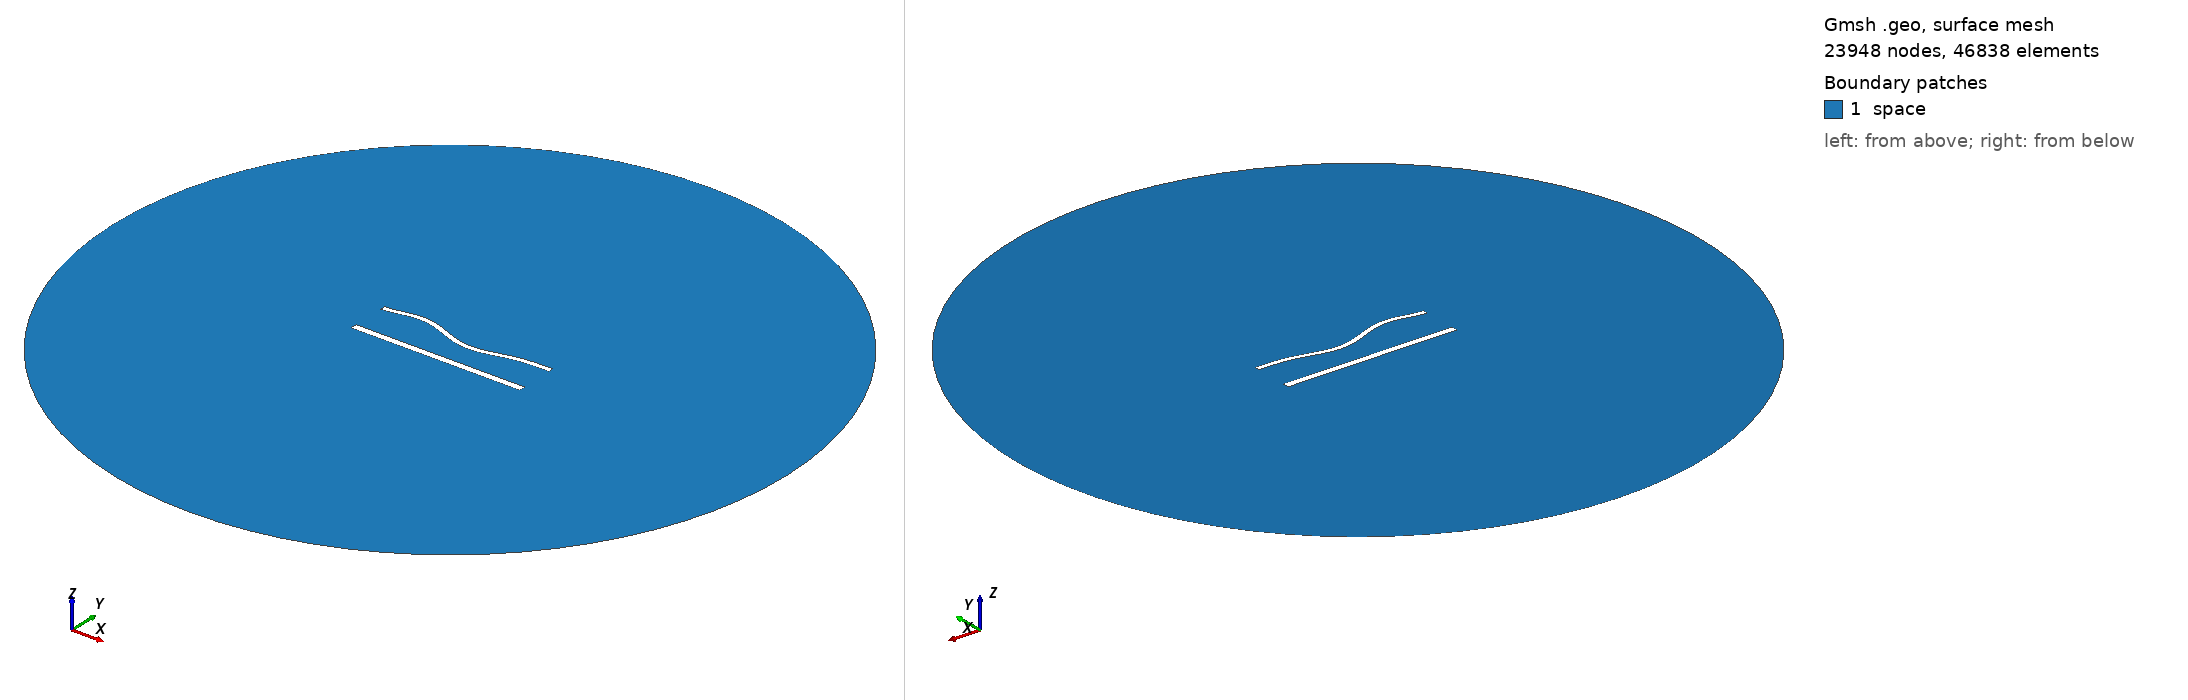

Gmsh geometry script, surface-meshed: 23948 nodes, 46838 surface elements. Boundary patches (legend numbers): 1 space. Left view from above one corner, right view from below the opposite corner. Legend entries are the model's physical surfaces. The drawing asked Gmsh for element sizes between 1% and 20% of the model's largest extent; the script's own settings can give other sizes.

=== 1305.geo (drawn) ===
//---------------------------------------
// Geometry kernel
//---------------------------------------

SetFactory("OpenCASCADE");



//---------------------------------------
// Parameters of the geometry
//---------------------------------------

// Overetch of the upper plate
overetch = 0.375;

// Distance between the plates
distance = 22.5;

// Discretization over the x axis (for the deformation)
nx = 50; 

// Length of the plate
L = 100 - overetch; 

// Number of modes
n = 4; 

// 1st mode coefficient
coeff(1) = -1.5;
beta(1) = 0.596864 * 3.1415926535 / L;

// 2nd mode coefficient
coeff(2) = -1.5;
beta(2) = 1.49418 * 3.1415926535 / L;

// 3rd mode coefficient
coeff(3) = 1.5;
beta(3) = 2.50025 * 3.1415926535 / L;

// 4th mode coefficient
coeff(4) = 1.5;
beta(4) = 3.49999 * 3.1415926535 / L;



//---------------------------------------
// Upper plate (deformed rectangle)
//---------------------------------------

// Coordiantes of the upper plate
xmin = -50;
xmax = 50 - overetch;

// Height of the upper plate
yheight = 4 - 2 * overetch;

// Indexes of the points
UpperID[] = {};
LowerID[] = {};
LeftID[] = {};
RightID[] = {};

// Point index
p = 1;

// Horizontal edges
For i In {1:nx}
    x = xmin + (i-1)*(xmax - xmin)/(nx-1);

    y_bottom = distance / 2 + overetch;
    For j In {1:n}
        C = (Cosh(beta(j)*L) + Cos(beta(j)*L)) / (Sinh(beta(j)*L) + Sin(beta(j)*L));
        y_bottom  = y_bottom + coeff(j) * (Cosh(beta(j)*(x+50)) - Cos(beta(j)*(x+50)) - C * (Sinh(beta(j)*(x+50)) - Sin(beta(j)*(x+50))));
    EndFor

    y_top = y_bottom + yheight;

    Point(p) = {x, y_top, 0, 1.0};
    UpperID[i] = p;
    p = p + 1;

    Point(p) = {x, y_bottom, 0, 1.0};
    LowerID[i] = p;
    p = p + 1;
EndFor

// Create point lists
UpperPts[] = {}; LowerPts[] = {};
For i In {1:nx}
  UpperPts[] += {UpperID[i]};
  LowerPts[] += {LowerID[i]};
EndFor

// Build splines
Spline(1) = {UpperPts[]};
Spline(2) = {LowerPts[]};
Line(3) = {LowerPts[nx-1], UpperPts[nx-1]};
Line(4) = {LowerPts[0], UpperPts[0]};

// Build the plane surface
Curve Loop(1) = {2, 3, -1, -4};
Plane Surface(1) = {1};



//---------------------------------------
// Lower plate (rectangle)
//---------------------------------------

// Vertices
Point(1001) = {-50, -distance/2, 0, 1.0};
Point(1002) = { 50, -distance/2, 0, 1.0};
Point(1003) = { 50,  -distance/2 + 4, 0, 1.0};
Point(1004) = {-50,  -distance/2 + 4, 0, 1.0};

// Edges
Line(5) = {1001, 1002};
Line(6) = {1002, 1003};
Line(7) = {1003, 1004};
Line(8) = {1004, 1001};

// Plane surface
Line Loop(2) = {5, 6, 7, 8};
Plane Surface(2) = {2}; 



//---------------------------------------
// Outer (fictious) boundary
//---------------------------------------

// Points
Point(1005) = {0, 0, 0};       // Center
Point(1006) = {200, 0, 0};     // Start point
Point(1007) = {0, 200, 0};     // 90 degrees
Point(1008) = {-200, 0, 0};    // 180 degrees
Point(1009) = {0, -200, 0};    // 270 degrees

// Circle arcs (each needs start, center, end)
Circle(9) = {1006, 1005, 1007};
Circle(10) = {1007, 1005, 1008};
Circle(11) = {1008, 1005, 1009};
Circle(12) = {1009, 1005, 1006};

// Plane surface for the entire domain
Curve Loop(3) = {9, 10, 11, 12};
Surface(3) = {3};

// Subtract the plates from the whole domain to obtain the actual domain where we want to solve the equations
BooleanDifference{ Surface{3}; Delete; }{ Surface{1}; Surface{2}; Delete; }




//---------------------------------------
// Transfinite Lines/Curves
//---------------------------------------

// Set the number of points on the boundaries
r = 6;
d = 0.15;

// Plates
Transfinite Curve {1} = 50*r/4 Using Progression 1;
Transfinite Line {2} = 50*r Using Progression 1;
Transfinite Curve {3, 4} = 2*r Using Progression 1+d;
Transfinite Line {5} = 50*r/4 Using Progression 1;
Transfinite Line {7} = 50*r Using Progression 1;
Transfinite Line {6} = 2*r Using Progression 1-d;
Transfinite Line {8} = 2*r Using Progression 1+d;

// Outer boundary
Transfinite Line {9, 10, 11, 12} = 20 Using Progression 1;



//---------------------------------------
// Physical groups
//---------------------------------------                

// Physical curves (boundaries)
Physical Line("force_segment", 10) = {2};
Physical Line("upper_plate", 11) = {1, 3, 4};
Physical Line("lower_plate", 12) = {5, 6, 7, 8};
Physical Line("boundary", 20) = {9, 10, 11, 12};

// Physical Surfaces
Physical Surface("space", 30) = {3};



//---------------------------------------
// 6. Generate the Mesh
//---------------------------------------

// 2D mesh generation
Mesh 2;
